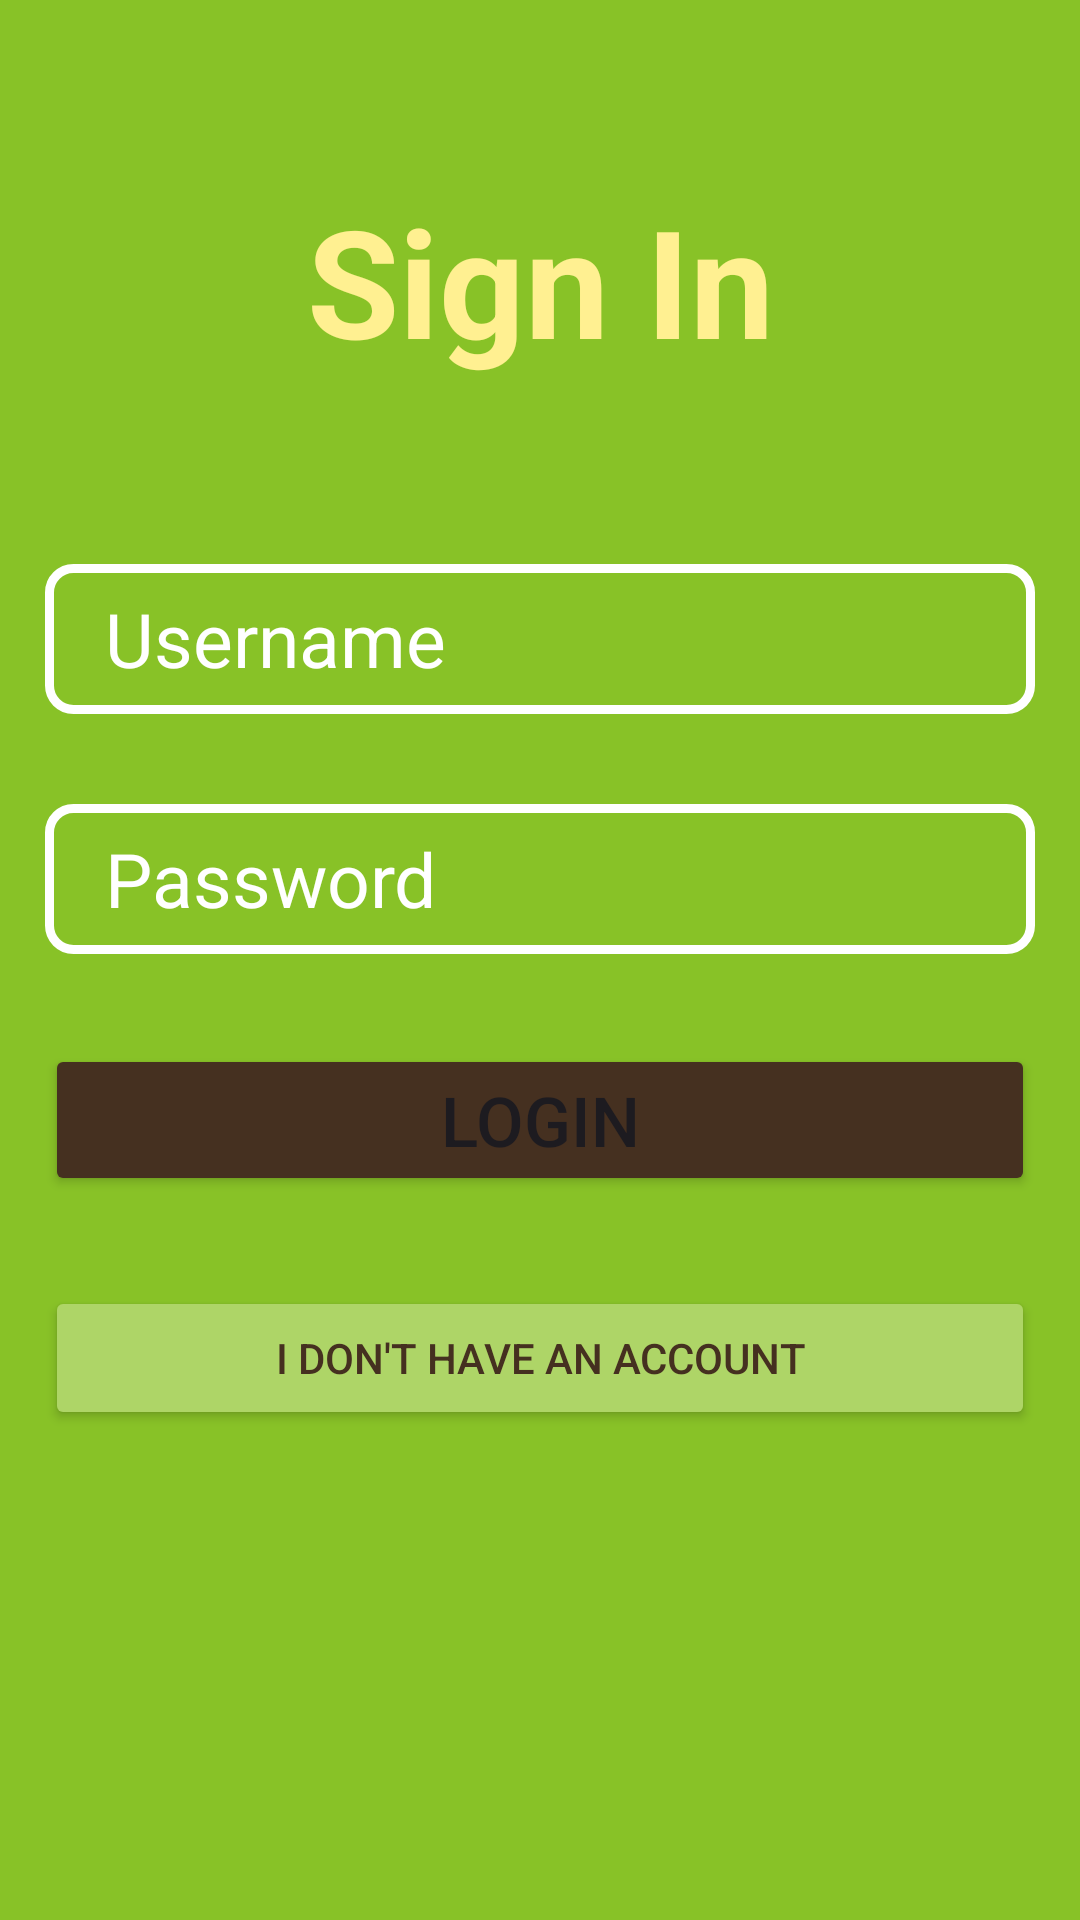

Android layout source for this screen:
<!-- AndroidManifest.xml: application theme Theme.Prehrambenica1 -->
<!-- res/layout/activity_login.xml -->
<?xml version="1.0" encoding="utf-8"?>
<LinearLayout xmlns:android="http://schemas.android.com/apk/res/android"
    xmlns:app="http://schemas.android.com/apk/res-auto"
    xmlns:tools="http://schemas.android.com/tools"
    android:layout_width="match_parent"
    android:layout_height="match_parent"
    android:padding="15dp"
    android:background="#88c227"
    android:orientation="vertical"
    tools:context=".LoginActivity">

    <TextView
        android:layout_width="match_parent"
        android:layout_height="78dp"
        android:layout_marginTop="45dp"
        android:layout_marginBottom="50dp"
        android:gravity="center_horizontal"
        android:text="Sign In"
        android:textColor="#FFF091"
        android:textSize="50dp"
        android:textStyle="bold" />

    <EditText
        android:id="@+id/username1"
        android:layout_width="match_parent"
        android:layout_height="50dp"
        android:layout_marginBottom="30dp"
        android:background="@drawable/edittextbackground"
        android:hint="Username"
        android:paddingLeft="20dp"
        android:textColorHint="@color/white"
        android:textSize="25dp" />
    <EditText
        android:id="@+id/password1"
        android:layout_width="match_parent"
        android:layout_height="50dp"
        android:layout_marginBottom="30dp"
        android:background="@drawable/edittextbackground"
        android:inputType="textPassword"
        android:hint="Password"
        android:paddingLeft="20dp"
        android:textColorHint="@color/white"
        android:textSize="25dp" />
    <Button
        android:layout_width="match_parent"
        android:layout_height="wrap_content"
        android:id="@+id/signin1"
        android:text="Login"
        android:textSize="23dp"
        android:backgroundTint="#453020"
        android:layout_marginBottom="30dp"/>
    <Button
        android:layout_width="match_parent"
        android:layout_height="wrap_content"
        android:id="@+id/signup2"
        android:text="I don't have an account"
        android:textColor="#453020"
        android:backgroundTint="#AED567"
        android:layout_marginBottom="38dp"/>

</LinearLayout>
<!-- resources referenced by this layout -->
<resources>
  <!-- drawable edittextbackground (drawable) -->
  <?xml version="1.0" encoding="utf-8"?>
  <shape android:shape="rectangle" xmlns:android="http://schemas.android.com/apk/res/android">
      <stroke android:width="3dp" android:color="@color/white"/>
      <corners android:radius="8dp"/>
  </shape>
  <style name="Theme.Prehrambenica1" parent="Base.Theme.Prehrambenica1" />
  <style name="Base.Theme.Prehrambenica1" parent="Theme.Material3.DayNight.NoActionBar">
          
          
      </style>
  <!-- not gathered from this repository: default colours our renderer supplied (Android Studio template values) -->
  <color name="white">#FFFFFFFF</color>
</resources>
